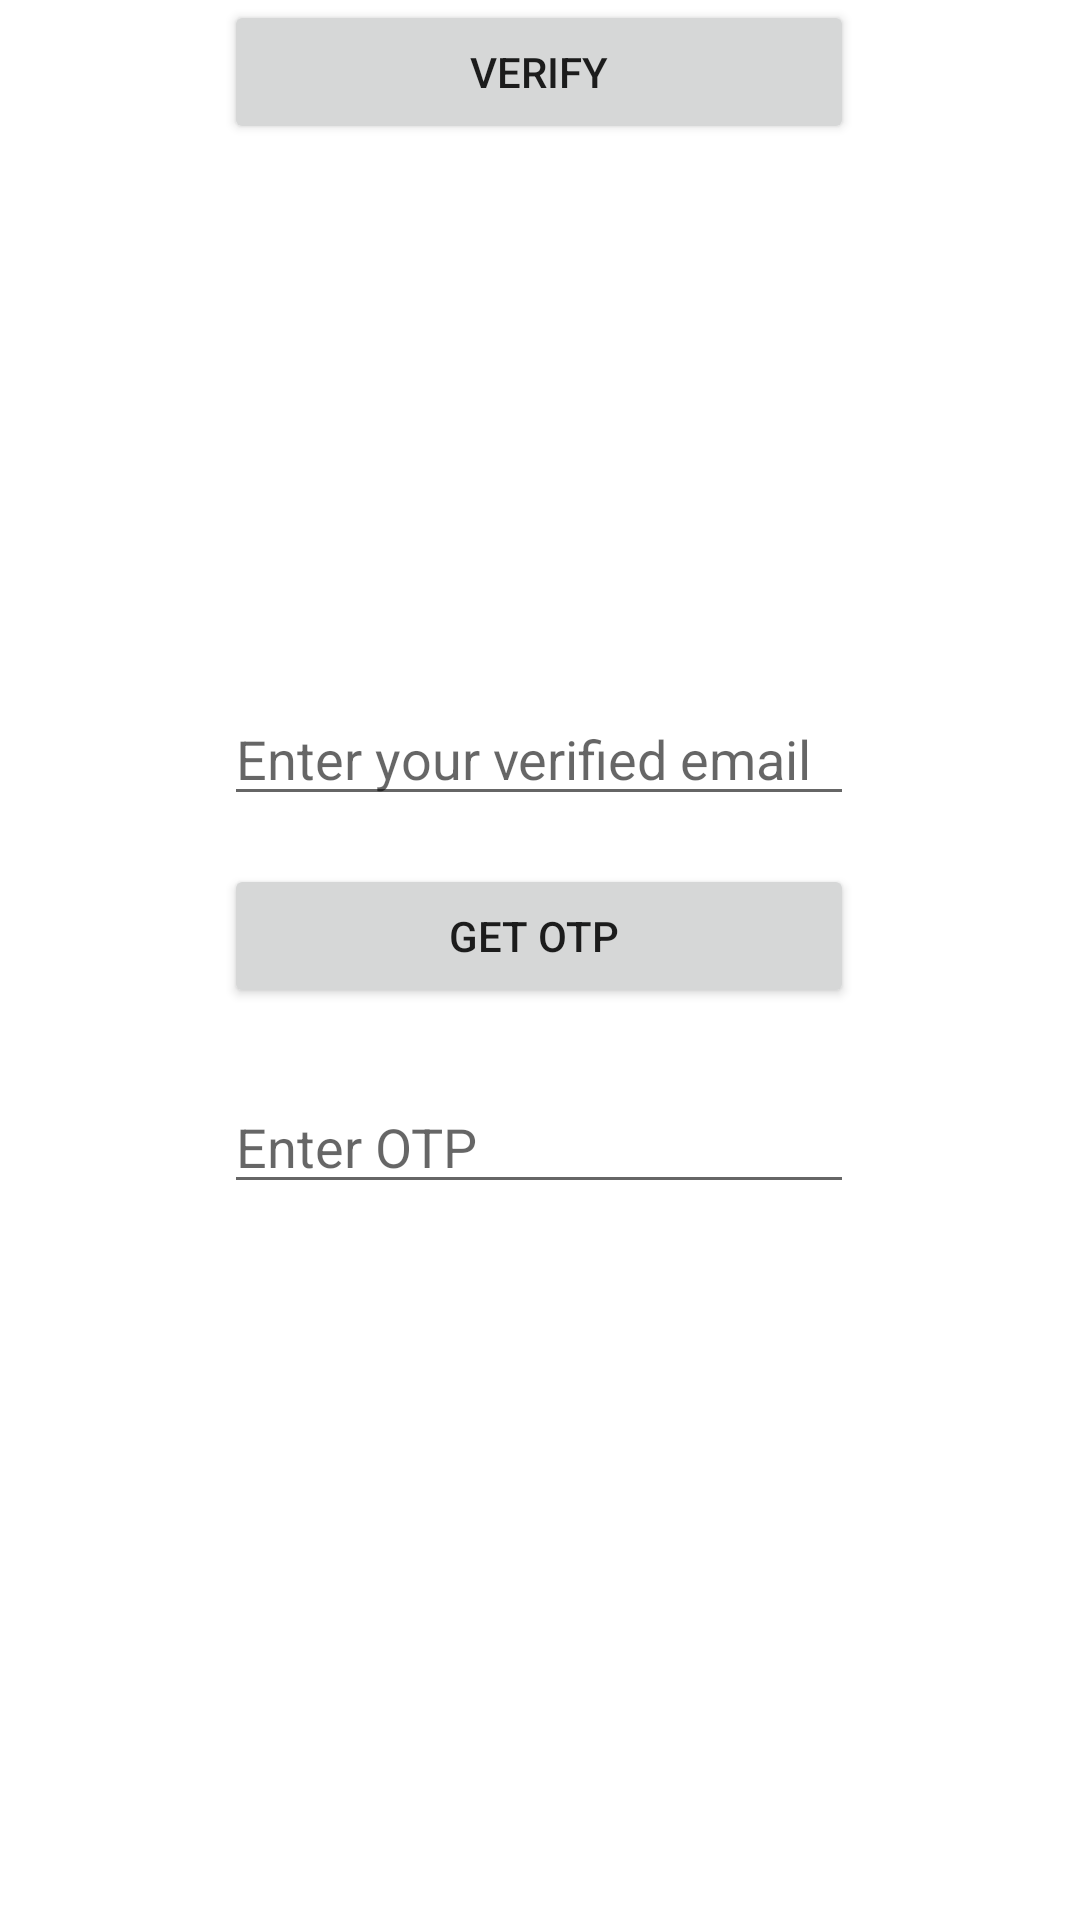

Layout XML and referenced resources for this Android screen:
<!-- AndroidManifest.xml: application theme Theme.Dsecure -->
<!-- res/layout/activity_phone.xml -->
<?xml version="1.0" encoding="utf-8"?>
<androidx.constraintlayout.widget.ConstraintLayout xmlns:android="http://schemas.android.com/apk/res/android"
    xmlns:app="http://schemas.android.com/apk/res-auto"
    xmlns:tools="http://schemas.android.com/tools"
    android:layout_width="match_parent"
    android:layout_height="match_parent"
    tools:context=".Phone">
<ScrollView
    android:layout_width="match_parent"
    android:layout_height="match_parent"
    android:fillViewport="true">
    <androidx.constraintlayout.widget.ConstraintLayout
        android:layout_width="match_parent"
        android:layout_height="match_parent">
        <ImageView
            android:id="@+id/registerimglogo"
            android:layout_width="wrap_content"
            android:layout_height="wrap_content"
            android:layout_marginTop="68dp"
            android:src="@mipmap/ic_launcher_round"
            app:layout_constraintBottom_toTopOf="@+id/guideline6"
            app:layout_constraintEnd_toEndOf="parent"
            app:layout_constraintHorizontal_bias="0.525"
            app:layout_constraintStart_toStartOf="parent"
            app:layout_constraintTop_toTopOf="parent"
            app:layout_constraintVertical_bias="0.0" />
        <androidx.constraintlayout.widget.Guideline
            android:id="@+id/guideline6"
            android:layout_width="wrap_content"
            android:layout_height="wrap_content"
            android:orientation="horizontal"
            app:layout_constraintGuide_percent="0.29274964" />
        <ImageView
            android:id="@+id/img"
            android:layout_width="wrap_content"
            android:layout_height="wrap_content"
            android:layout_marginTop="68dp"
            android:src="@mipmap/ic_launcher_round"
            app:layout_constraintBottom_toTopOf="@+id/guideline6"
            app:layout_constraintEnd_toEndOf="parent"
            app:layout_constraintHorizontal_bias="0.525"
            app:layout_constraintStart_toStartOf="parent"
            app:layout_constraintTop_toTopOf="parent"
            app:layout_constraintVertical_bias="0.0" />

        <EditText
            android:id="@+id/phonenumber"
            android:layout_width="210dp"
            android:layout_height="wrap_content"
            android:ems="10"
            android:hint="Enter your verified email"
            app:layout_constraintBottom_toBottomOf="parent"
            app:layout_constraintEnd_toEndOf="parent"
            app:layout_constraintHorizontal_bias="0.497"
            app:layout_constraintStart_toStartOf="parent"
            app:layout_constraintTop_toTopOf="@+id/guideline6"
            app:layout_constraintVertical_bias="0.105" />

        <Button
            android:id="@+id/getotp"
            android:layout_width="210dp"
            android:layout_height="wrap_content"
            android:layout_marginTop="16dp"
            android:text="Get OTP "
            app:layout_constraintEnd_toEndOf="@+id/phonenumber"
            app:layout_constraintHorizontal_bias="0.0"
            app:layout_constraintStart_toStartOf="@+id/phonenumber"
            app:layout_constraintTop_toBottomOf="@+id/phonenumber" />

        <EditText
            android:id="@+id/otp"
            android:layout_width="wrap_content"
            android:layout_height="wrap_content"
            android:layout_marginTop="88dp"
            android:ems="10"
            android:hint="Enter OTP"
            android:inputType="numberPassword"
            app:layout_constraintEnd_toEndOf="@+id/getotp"
            app:layout_constraintStart_toStartOf="@+id/getotp"
            app:layout_constraintTop_toBottomOf="@+id/phonenumber" />

        <Button
            android:id="@+id/verify"
            android:layout_width="210dp"
            android:layout_height="wrap_content"
            app:layout_constraintEnd_toEndOf="@+id/otp"
            app:layout_constraintStart_toStartOf="@+id/otp"
            tools:layout_editor_absoluteY="469dp"
            android:text="verify"
            />
    </androidx.constraintlayout.widget.ConstraintLayout>

</ScrollView>
</androidx.constraintlayout.widget.ConstraintLayout>
<!-- resources referenced by this layout -->
<resources>
  <style name="Theme.Dsecure" parent="Theme.MaterialComponents.DayNight.DarkActionBar">
          
          <item name="colorPrimary">@color/purple_500</item>
          <item name="colorPrimaryVariant">@color/purple_700</item>
          <item name="colorOnPrimary">@color/white</item>
          
          <item name="colorSecondary">@color/teal_200</item>
          <item name="colorSecondaryVariant">@color/teal_700</item>
          <item name="colorOnSecondary">@color/black</item>
          
          <item name="android:statusBarColor" tools:targetApi="l">?attr/colorPrimaryVariant</item>
          
      </style>
  <color name="purple_500">#FF6200EE</color>
  <color name="purple_700">#FF3700B3</color>
  <color name="white">#FFFFFFFF</color>
  <color name="teal_200">#FF03DAC5</color>
  <color name="teal_700">#FF018786</color>
  <color name="black">#FF000000</color>
</resources>
